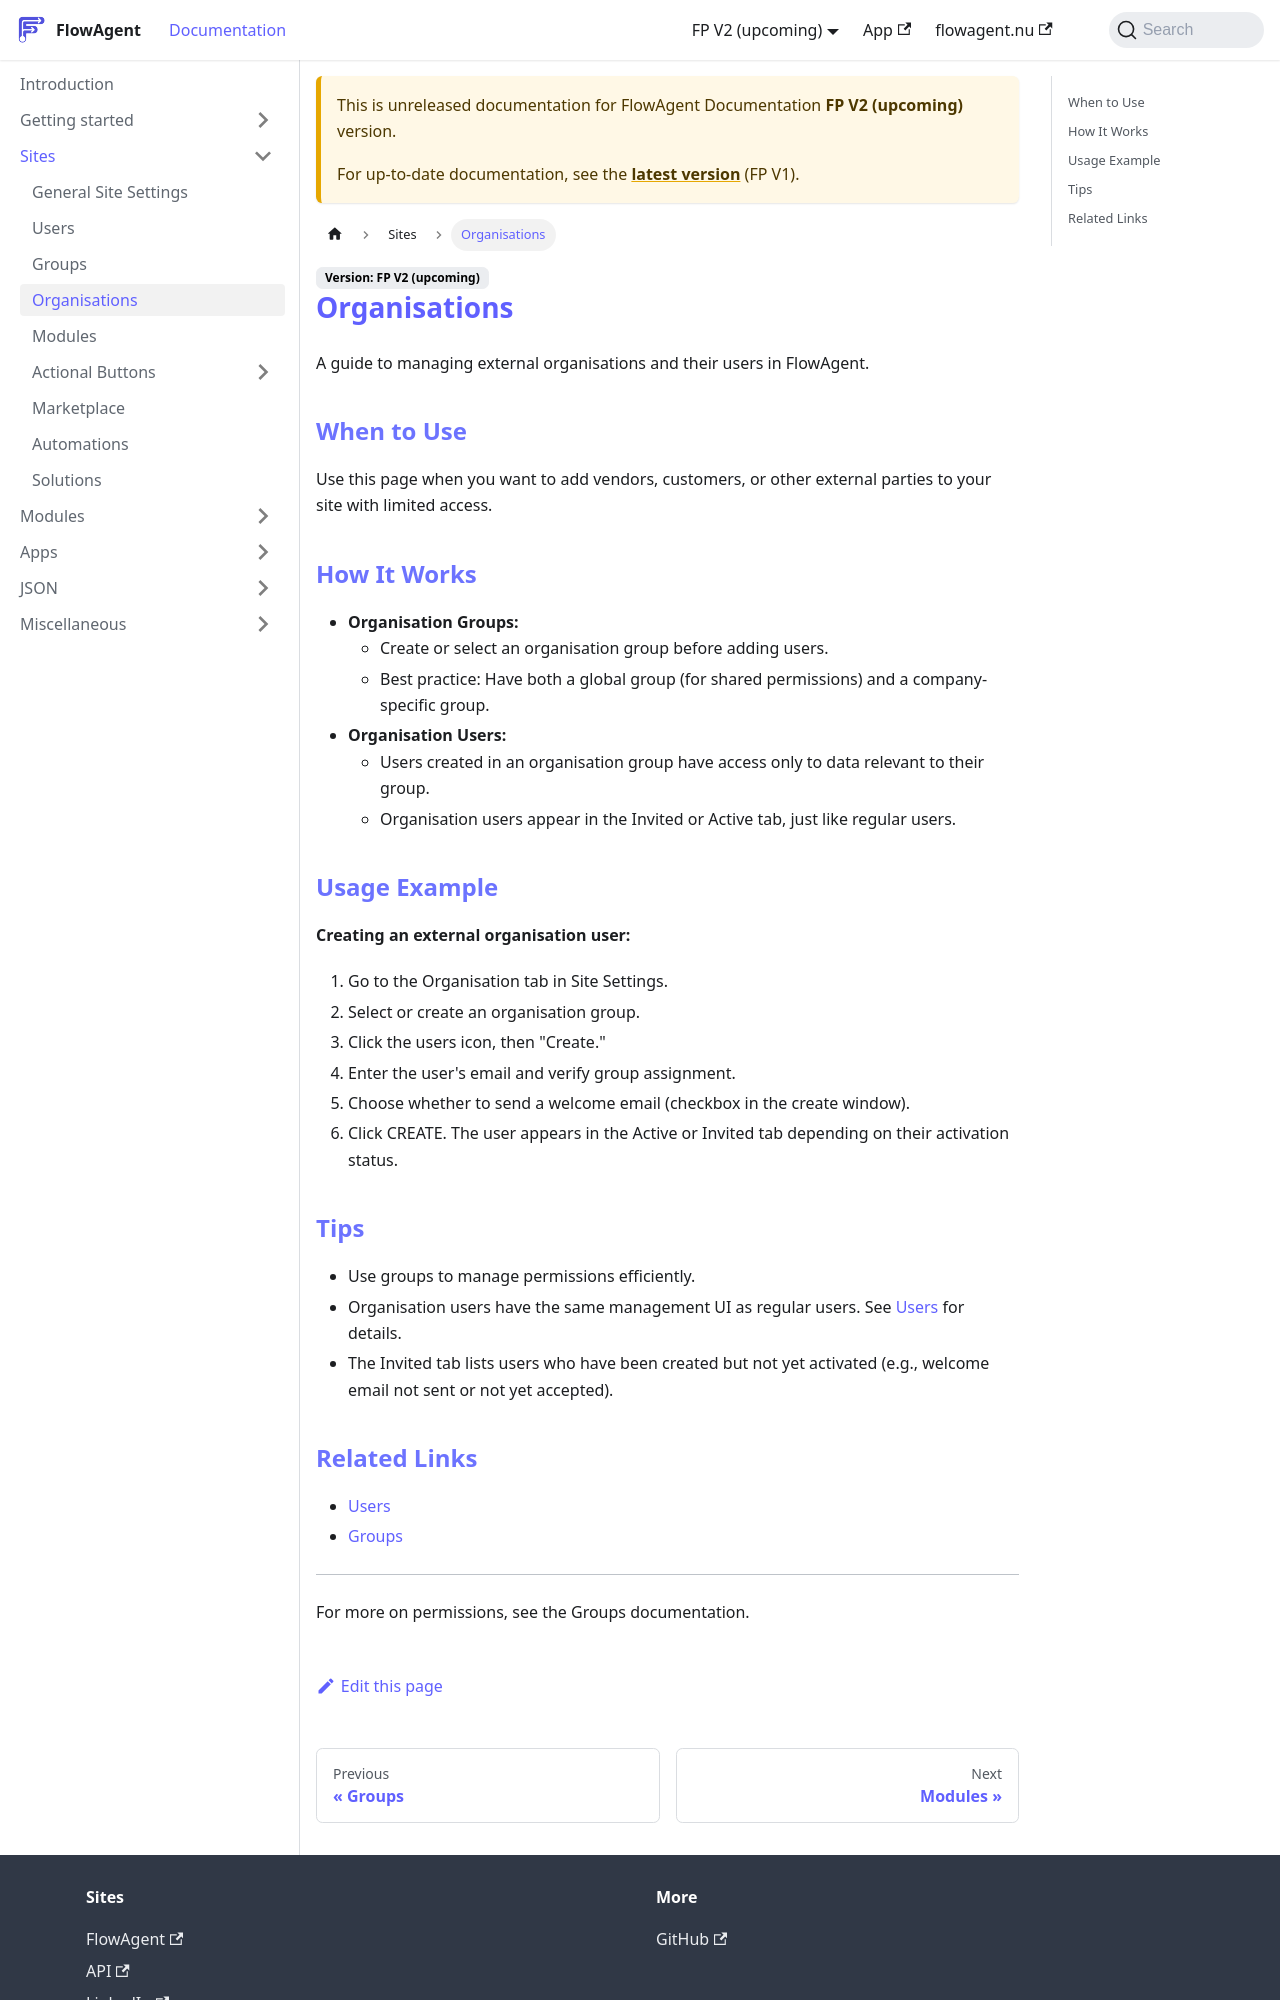

repository: flowagentnu/1rel-documentation · page: docs/v2/sites/organisations.html · generator: docusaurus

# Organisations

A guide to managing external organisations and their users in FlowAgent.

## When to Use
Use this page when you want to add vendors, customers, or other external parties to your site with limited access.

## How It Works
- **Organisation Groups:**
  - Create or select an organisation group before adding users.
  - Best practice: Have both a global group (for shared permissions) and a company-specific group.
- **Organisation Users:**
  - Users created in an organisation group have access only to data relevant to their group.
  - Organisation users appear in the Invited or Active tab, just like regular users.

## Usage Example
**Creating an external organisation user:**
1. Go to the Organisation tab in Site Settings.
2. Select or create an organisation group.
3. Click the users icon, then "Create."
4. Enter the user's email and verify group assignment.
5. Choose whether to send a welcome email (checkbox in the create window).
6. Click CREATE. The user appears in the Active or Invited tab depending on their activation status.

## Tips
- Use groups to manage permissions efficiently.
- Organisation users have the same management UI as regular users. See [Users](users.md) for details.
- The Invited tab lists users who have been created but not yet activated (e.g., welcome email not sent or not yet accepted).
